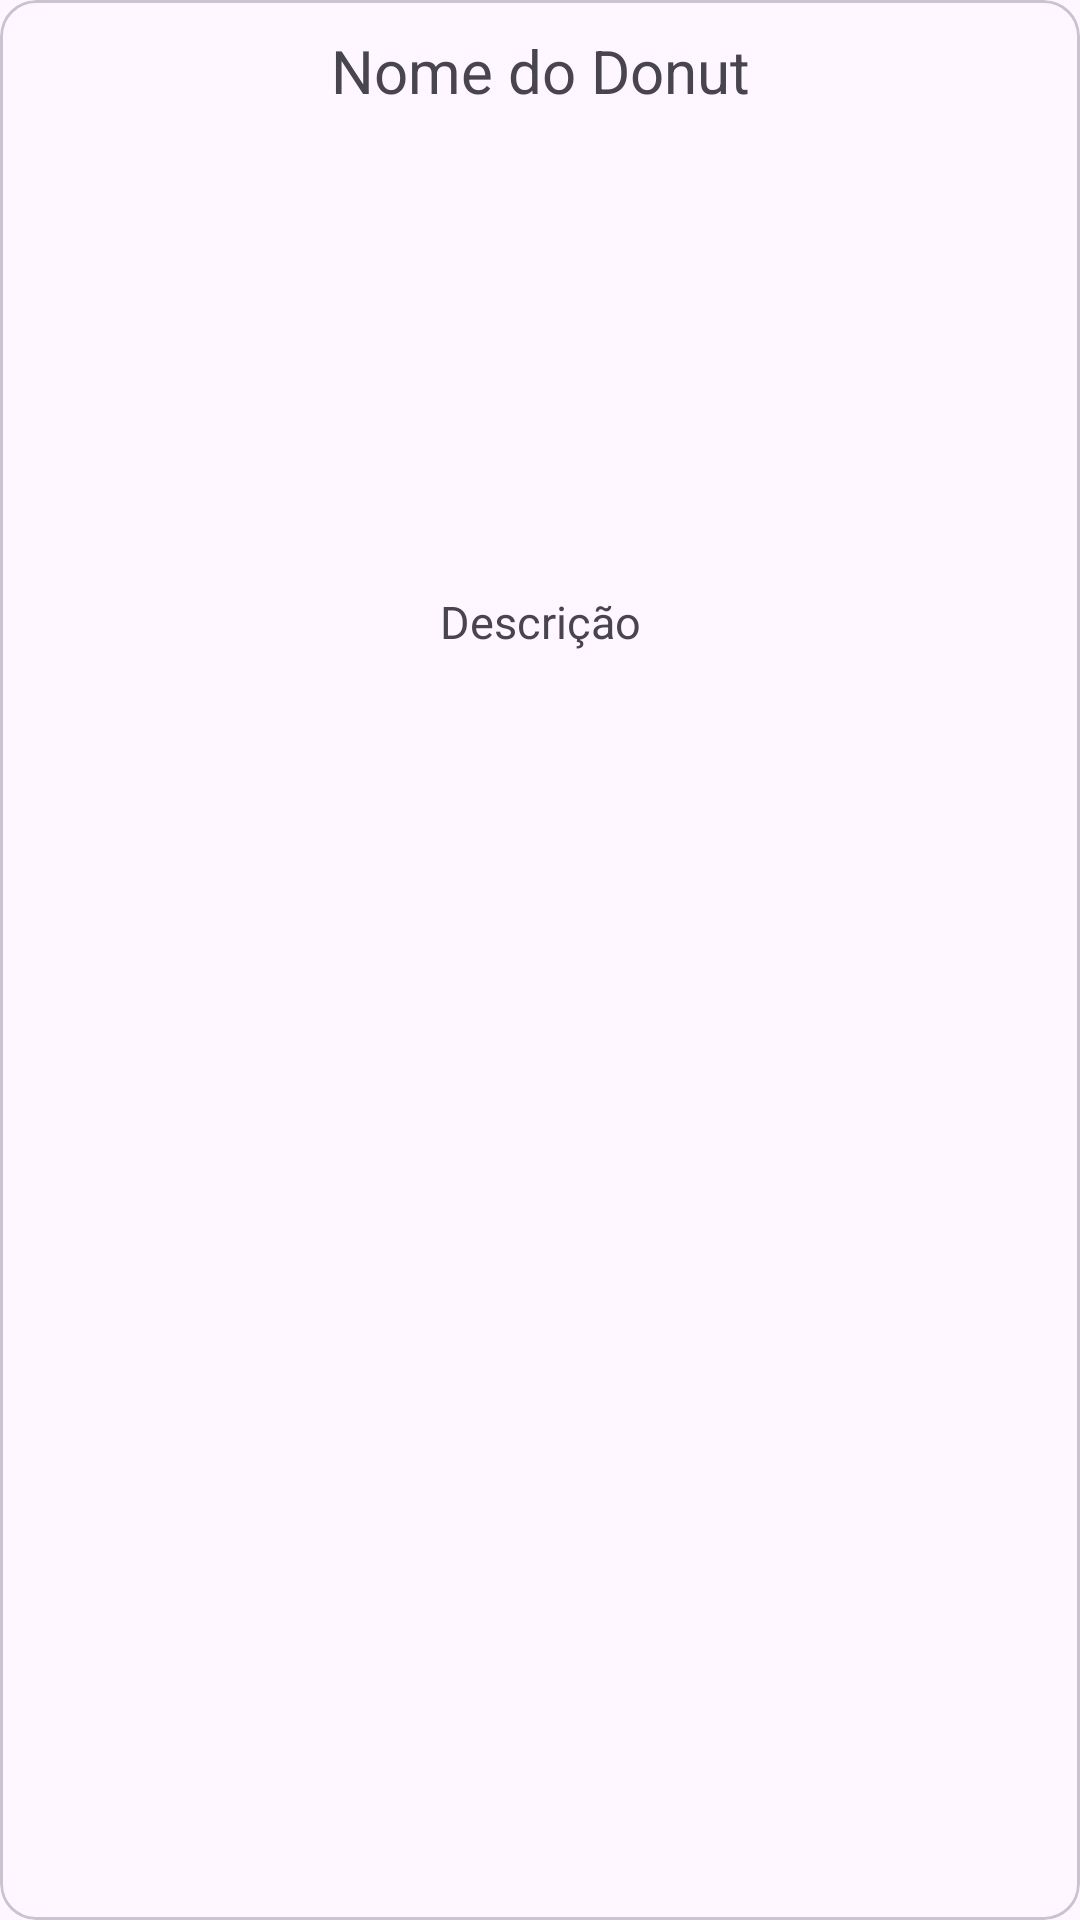

Here is an Android app screen rendered from its layout file. Give the layout XML and the strings, colors and styles it references.
<!-- AndroidManifest.xml: application theme Theme.KimCoffee -->
<!-- res/layout/modelo_donuts.xml -->
<?xml version="1.0" encoding="utf-8"?>
<com.google.android.material.card.MaterialCardView xmlns:android="http://schemas.android.com/apk/res/android"
    android:layout_width="match_parent"
    android:layout_height="300dp"
    android:layout_margin="8dp">

    <RelativeLayout
        android:layout_width="match_parent"
        android:layout_height="match_parent">

        <TextView
            android:id="@+id/idNomeDonuts"
            android:layout_width="match_parent"
            android:layout_height="wrap_content"
            android:text="Nome do Donut"
            android:textSize="20sp"
            android:layout_marginTop="10dp"
            android:gravity="center_horizontal"/>

        <ImageView
            android:id="@+id/imgCardDonuts"
            android:layout_width="170dp"
            android:layout_height="150dp"
            android:layout_below="@id/idNomeDonuts"
            android:layout_centerHorizontal="true"/>

        <TextView
            android:id="@+id/descCardDonuts"
            android:layout_width="match_parent"
            android:layout_height="wrap_content"
            android:text="Descrição"
            android:textSize="15sp"
            android:layout_below="@id/imgCardDonuts"
            android:gravity="center_horizontal"
            android:layout_marginTop="10dp"/>

    </RelativeLayout>

</com.google.android.material.card.MaterialCardView>
<!-- resources referenced by this layout -->
<resources>
  <style name="Theme.KimCoffee" parent="Base.Theme.KimCoffee" />
  <style name="Base.Theme.KimCoffee" parent="Theme.Material3.DayNight.NoActionBar">
          
          
      </style>
</resources>
